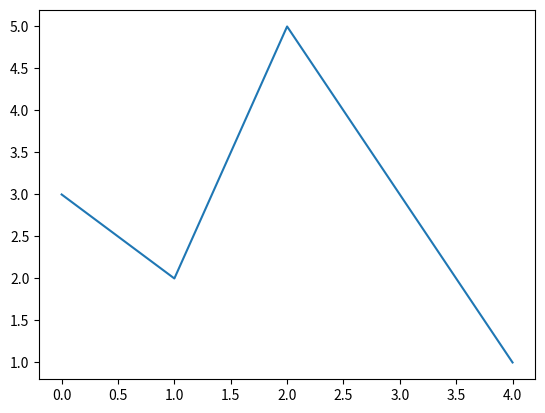

Write the Python code that produced this figure. (Note: this script raises an exception after producing the figure.)
help(print)

help(help)

# 列印 Python 系統的版次與關鍵字
import sys
import keyword

print("Python version: ", sys.version_info)
print("Python keywords: ", keyword.kwlist)

# 字串, 整數, 浮點數
help(str)
help(int)
help(float)

import random
dir(random)

help(dir)

for i in 2, 4, 6, 8:
    print(i)

# 讓圖直接 show 在 output
%matplotlib inline
import matplotlib.pyplot as plt
vals = [3,2,5,3,1]
plt.plot(vals)
# 在 server 中, 以視窗顯示 plt
#plt.show()

temp = eval(input('Enter a temperature in Celsius: '))
print('In Fahrenheit, that is', 9/5*temp+32)

%matplotlib inline
from pylab import plot,ylim,xlabel,ylabel,show
from numpy import linspace,sin,cos
x = linspace(0,10,100)
y1 = sin(x)
y2 = cos(x)
plot(x,y1,"k-")
plot(x,y2,"k--")
ylim(-1.1,1.1)
xlabel("x axis")
ylabel("y = sin x or y = cos x")

for c in [0b1001000, 0b1100101, 0b1101100, 0b1101100,
    0b1101111, 0b0100000, 0b1010111, 0b1101111, 0b1110010,
    0b1101100, 0b1100100, 0b0100001, 0b0001010]:
    print(chr(c), end="")

